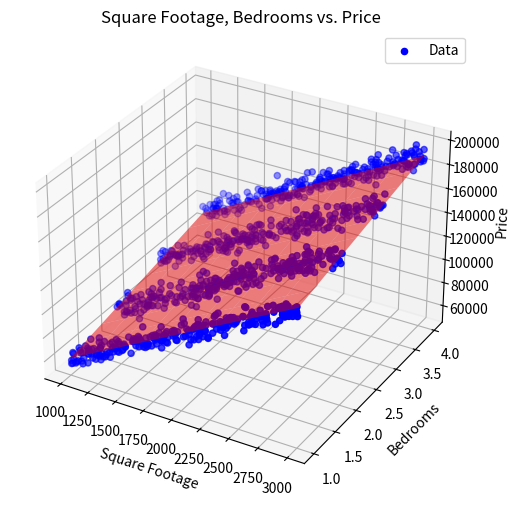

Write the Python code that produced this figure.
import numpy as np
import matplotlib.pyplot as plt

# Generate some sample data for demonstration
np.random.seed(0)
sqft = np.random.randint(1000, 3000, 1000)  # Sample square footage
bedrooms = np.random.randint(1, 5, 1000)  # Sample number of bedrooms
price = 50 * sqft + 10000 * bedrooms + np.random.normal(0, 5000, 1000)  # Sample price (with some noise)

sqft_train = sqft
bedrooms_train = bedrooms
price_train = price

# Reshape the data to be column vectors
sqft = sqft.reshape(-1, 1)
bedrooms = bedrooms.reshape(-1, 1)
price = price.reshape(-1, 1)

# Normalize the features (optional but recommended for gradient descent)
sqft_mean = np.mean(sqft)
sqft_std = np.std(sqft)
sqft_normalized = (sqft - sqft_mean) / sqft_std

bedrooms_mean = np.mean(bedrooms)
bedrooms_std = np.std(bedrooms)
bedrooms_normalized = (bedrooms - bedrooms_mean) / bedrooms_std

# Add a column of ones for the bias term
X = np.hstack([np.ones_like(sqft_normalized), sqft_normalized, bedrooms_normalized])

# Initialize weights randomly
np.random.seed(42)
weights = np.random.randn(3, 1)

# Set hyperparameters
learning_rate = 0.01
num_iterations = 10000

# Gradient Descent
for i in range(num_iterations):
    # Compute predictions
    predictions = np.dot(X, weights)
    
    # Compute error
    error = predictions - price
    
    # Compute gradients
    gradients = 1/len(price) * np.dot(X.T, error)
    
    # Update weights
    weights = weights - learning_rate * gradients

# Denormalize weights
intercept = weights[0][0] - weights[1][0] * sqft_mean / sqft_std - weights[2][0] * bedrooms_mean / bedrooms_std
slope_sqft = weights[1][0] / sqft_std
slope_bedrooms = weights[2][0] / bedrooms_std

# Plot the data and regression plane (projected on sqft and price)
fig = plt.figure(figsize=(8, 6))
ax = fig.add_subplot(111, projection='3d')
ax.scatter(sqft_train, bedrooms_train, price_train, color='blue', label='Data')

# Create a grid for sqft and bedrooms
sqft_grid, bedrooms_grid = np.meshgrid(np.linspace(sqft.min(), sqft.max(), 10), np.linspace(bedrooms.min(), bedrooms.max(), 10))
price_grid = intercept + slope_sqft * sqft_grid + slope_bedrooms * bedrooms_grid

# Plot the regression plane
ax.plot_surface(sqft_grid, bedrooms_grid, price_grid, color='red', alpha=0.5)

ax.set_title('Square Footage, Bedrooms vs. Price')
ax.set_xlabel('Square Footage')
ax.set_ylabel('Bedrooms')
ax.set_zlabel('Price')
ax.legend()
plt.show()

# Predict prices for some new square footages and bedrooms
new_sqft = np.array([[1500], [2000], [2500]])
new_bedrooms = np.array([[2], [3], [4]])

# Calculate predicted prices using the learned model
predicted_prices = intercept + slope_sqft * new_sqft + slope_bedrooms * new_bedrooms

print("Predicted prices:")
for i in range(len(new_sqft)):
    print(f"Square Footage: {new_sqft[i][0]}, Bedrooms: {new_bedrooms[i][0]}, Predicted Price: {predicted_prices[i][0]:.2f}")

# Print the equation of the regression plane
print(f"Regression equation: Price = {intercept:.2f} + {slope_sqft:.2f} * sqft + {slope_bedrooms:.2f} * bedrooms")
